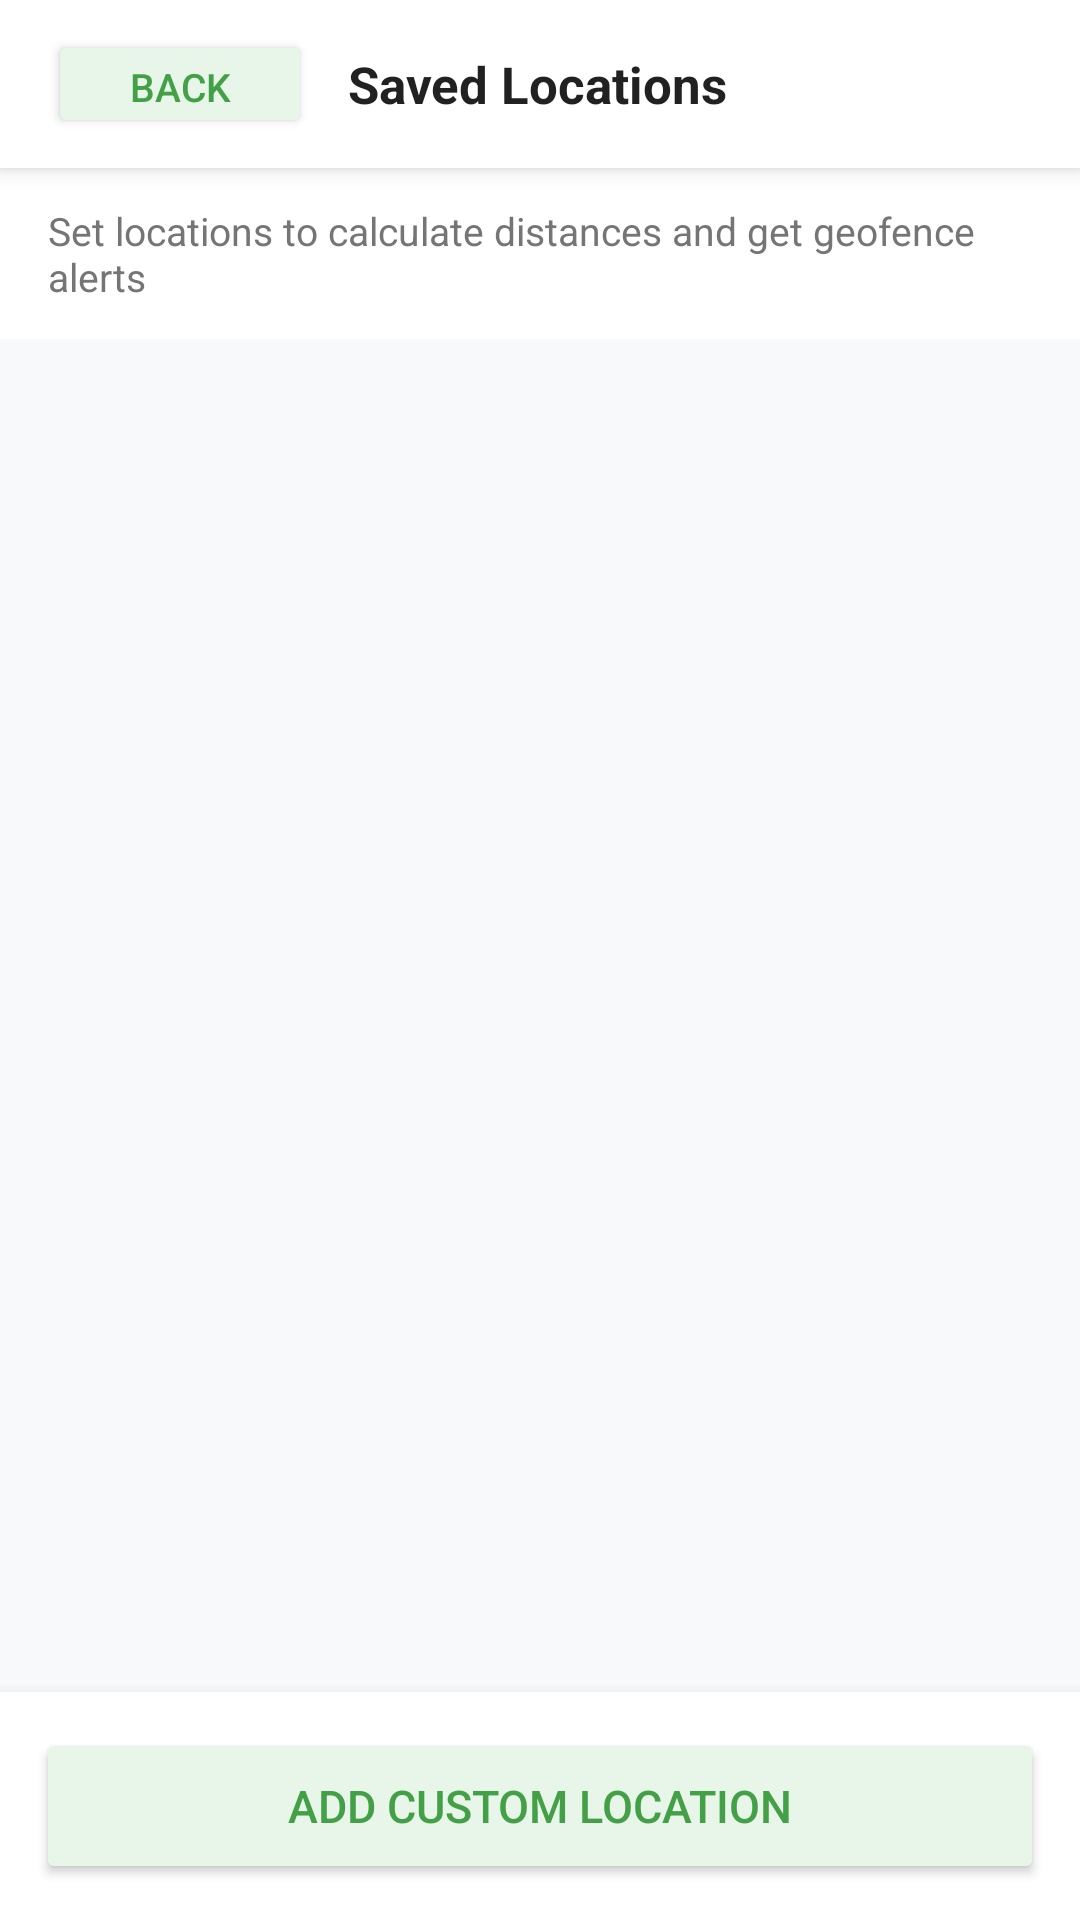

The Android layout XML behind this screen, and the referenced resources:
<!-- AndroidManifest.xml: application theme Theme.FamilySafetyApp -->
<!-- res/layout/activity_locations.xml -->
<?xml version="1.0" encoding="utf-8"?>
<LinearLayout
    xmlns:android="http://schemas.android.com/apk/res/android"
    android:layout_width="match_parent"
    android:layout_height="match_parent"
    android:orientation="vertical"
    android:background="#F8F9FA">

    
    <LinearLayout
        android:layout_width="match_parent"
        android:layout_height="56dp"
        android:orientation="horizontal"
        android:background="#FFFFFF"
        android:gravity="center_vertical"
        android:paddingHorizontal="16dp"
        android:elevation="4dp">

        <Button
            android:id="@+id/btnBackLocations"
            android:layout_width="wrap_content"
            android:layout_height="36dp"
            android:text="Back"
            android:textSize="13sp"
            android:textColor="#43A047"
            android:backgroundTint="#E8F5E9"
            android:layout_marginEnd="12dp"/>

        <TextView
            android:layout_width="0dp"
            android:layout_height="wrap_content"
            android:layout_weight="1"
            android:text="Saved Locations"
            android:textSize="17sp"
            android:textStyle="bold"
            android:textColor="#212121"/>

    </LinearLayout>

    
    <TextView
        android:layout_width="match_parent"
        android:layout_height="wrap_content"
        android:text="Set locations to calculate distances and get geofence alerts"
        android:textSize="13sp"
        android:textColor="#757575"
        android:paddingHorizontal="16dp"
        android:paddingVertical="12dp"
        android:background="#FFFFFF"
        android:layout_marginBottom="8dp"/>

    
    <androidx.recyclerview.widget.RecyclerView
        android:id="@+id/recyclerLocations"
        android:layout_width="match_parent"
        android:layout_height="0dp"
        android:layout_weight="1"
        android:padding="12dp"
        android:clipToPadding="false"/>

    
    <LinearLayout
        android:layout_width="match_parent"
        android:layout_height="wrap_content"
        android:orientation="vertical"
        android:background="#FFFFFF"
        android:padding="12dp"
        android:elevation="8dp">

        <Button
            android:id="@+id/btnAddCustom"
            android:layout_width="match_parent"
            android:layout_height="52dp"
            android:text="Add Custom Location"
            android:textSize="15sp"
            android:textColor="#43A047"
            android:backgroundTint="#E8F5E9"/>

    </LinearLayout>

</LinearLayout>
<!-- resources referenced by this layout -->
<resources>
  <style name="Theme.FamilySafetyApp" parent="Base.Theme.FamilySafetyApp" />
  <style name="Base.Theme.FamilySafetyApp" parent="Theme.Material3.DayNight.NoActionBar">
          
          
      </style>
</resources>
